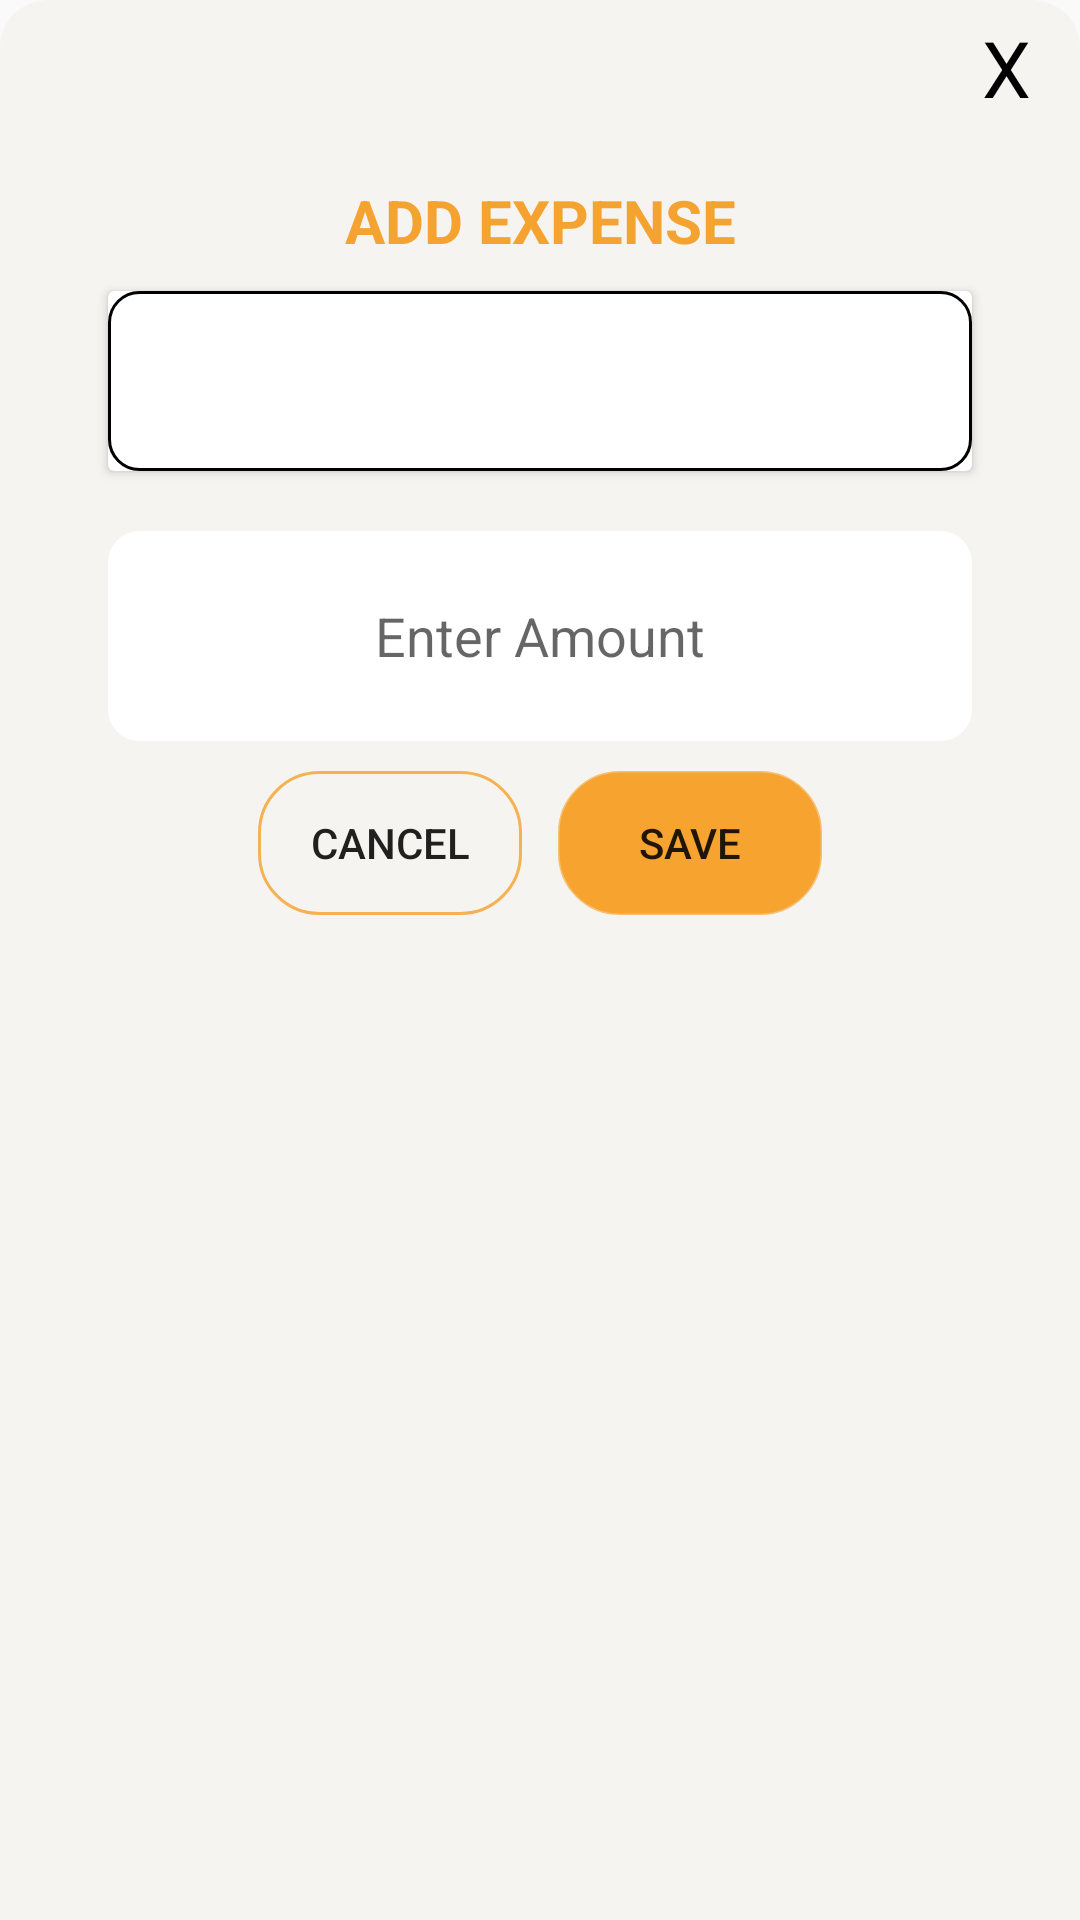

The Android layout XML behind this screen, and the referenced resources:
<!-- AndroidManifest.xml: application theme Theme.Trailevy -->
<!-- res/layout/fragment_spending.xml -->
<?xml version="1.0" encoding="utf-8"?>
<androidx.constraintlayout.widget.ConstraintLayout xmlns:android="http://schemas.android.com/apk/res/android"
    xmlns:tools="http://schemas.android.com/tools"
    android:layout_width="match_parent"
    android:layout_height="match_parent"
    android:background="@drawable/activity_shape"
    android:backgroundTint="@color/d_white"
    xmlns:app="http://schemas.android.com/apk/res-auto"
    tools:context=".fragments.SpendingFragment">





        <TextView
            android:id="@+id/tvCancelSpending"
            android:layout_width="wrap_content"
            android:layout_height="wrap_content"
            android:text="X "
            android:textColor="@color/black"
            android:textSize="26sp"
            android:layout_marginTop="5dp"
            app:layout_constraintEnd_toEndOf="parent"
            app:layout_constraintTop_toTopOf="parent"
            android:layout_marginEnd="10dp"
            />



    <TextView
        android:id="@+id/txtAddExpense"
        android:layout_width="wrap_content"
        android:layout_height="wrap_content"
        android:text="ADD EXPENSE"
        android:textColor="@color/primary_opac"
        android:textSize="20sp"
        android:textStyle="bold"
        app:layout_constraintStart_toStartOf="parent"
        app:layout_constraintEnd_toEndOf="parent"
        app:layout_constraintTop_toBottomOf="@id/tvCancelSpending"
        android:layout_marginTop="20dp"
        />




    <androidx.cardview.widget.CardView
        android:id="@+id/cardViewChooseCategory"
        android:layout_width="0dp"
        android:layout_height="60dp"
        android:layout_marginTop="10dp"
        android:layout_marginStart="36dp"
        android:layout_marginEnd="36dp"
        app:layout_constraintTop_toBottomOf="@id/txtAddExpense"
        app:layout_constraintStart_toStartOf="parent"
        app:layout_constraintEnd_toEndOf="parent"
        >

        <androidx.constraintlayout.widget.ConstraintLayout
            android:id="@+id/constraintChooseCategory"
            android:layout_width="match_parent"
            android:layout_height="match_parent"
            android:background="@drawable/card_background"
            >



            <TextView
                android:id="@+id/tvChooseCategory"
                android:layout_width="wrap_content"
                android:layout_height="wrap_content"

                android:textSize="18sp"
                android:textColor="@color/red"

                app:layout_constraintStart_toStartOf="parent"
                app:layout_constraintTop_toTopOf="parent"
                android:layout_marginTop="20dp"
                android:layout_marginStart="10dp"
                android:drawableStart="@drawable/ic_category"
                android:drawablePadding="70dp"
                />





        </androidx.constraintlayout.widget.ConstraintLayout>



    </androidx.cardview.widget.CardView>





    <EditText
        android:id="@+id/edtAmountToSpend"
        android:layout_width="match_parent"
        android:layout_height="70dp"
        android:layout_marginTop="20dp"
        android:layout_marginStart="36dp"
        android:layout_marginEnd="36dp"
        android:hint="Enter Amount"
        android:gravity="center"
        android:background="@drawable/card_background"
        android:backgroundTint="@color/white"
        app:layout_constraintTop_toBottomOf="@id/cardViewChooseCategory"
        app:layout_constraintStart_toStartOf="parent"
        app:layout_constraintEnd_toEndOf="parent"
        />



    <androidx.constraintlayout.widget.ConstraintLayout
        android:layout_width="match_parent"
        android:layout_height="wrap_content"
        android:layout_marginTop="10dp"
        android:layout_marginStart="36dp"
        android:layout_marginEnd="36dp"
        app:layout_constraintStart_toStartOf="parent"
        app:layout_constraintEnd_toEndOf="parent"
        app:layout_constraintTop_toBottomOf="@+id/edtAmountToSpend"

        >

        <Button
            android:id="@+id/btnCancelSpending"
            android:layout_width="wrap_content"
            android:layout_height="wrap_content"
            android:text="Cancel"
            android:background="@drawable/button_background"
            android:layout_marginStart="50dp"
            app:layout_constraintTop_toTopOf="parent"
            app:layout_constraintStart_toStartOf="parent"
            />


        <Button
            android:id="@+id/btnSaveSpending"

            android:layout_width="wrap_content"
            android:layout_height="wrap_content"
            android:text="Save"
            android:backgroundTint="@color/primary_opac"
            android:background="@drawable/button_background"
            android:layout_marginEnd="50dp"
            app:layout_constraintEnd_toEndOf="parent"
            app:layout_constraintTop_toTopOf="parent"
            />


    </androidx.constraintlayout.widget.ConstraintLayout>




</androidx.constraintlayout.widget.ConstraintLayout>
<!-- resources referenced by this layout -->
<resources>
  <color name="black">#FF000000</color>
  <color name="d_white">#F6F4F0</color>
  <color name="primary_opac">#CCF58F00</color>
  <color name="red">#F52C56</color>
  <color name="white">#FFFFFFFF</color>
  <!-- drawable activity_shape (drawable) -->
  <?xml version="1.0" encoding="utf-8"?>
  <shape  xmlns:android="http://schemas.android.com/apk/res/android">
  
      <solid android:color="@color/white"/>
  
      <corners android:topRightRadius="16dp" android:topLeftRadius="16dp"
          />
  
  
  </shape>
  <!-- drawable button_background (drawable) -->
  <?xml version="1.0" encoding="utf-8"?>
  <shape xmlns:android="http://schemas.android.com/apk/res/android">
  
  
      <corners android:radius="20dp"/>
      <stroke android:color="@color/primary" android:width="1dp" />
      <solid android:color="@color/d_white"/>
  
  </shape>
  <!-- drawable card_background (drawable) -->
  <?xml version="1.0" encoding="utf-8"?>
  <shape xmlns:android="http://schemas.android.com/apk/res/android">
  
  
  
      <stroke android:width="1dp" android:color="@color/black"/>
  
      <corners android:topRightRadius="10dp" android:topLeftRadius="10dp"
          android:bottomRightRadius="10dp" android:bottomLeftRadius="10dp"/>
  </shape>
  <style name="Theme.Trailevy" parent="Base.Theme.Trailevy" />
  <color name="primary">#A6F58F00</color>
  <style name="Base.Theme.Trailevy" parent="Theme.AppCompat.Light.NoActionBar">
          
           <item name="colorPrimary">@color/primary</item>
          <item name="android:statusBarColor">@color/primary_opac</item>
      </style>
</resources>
